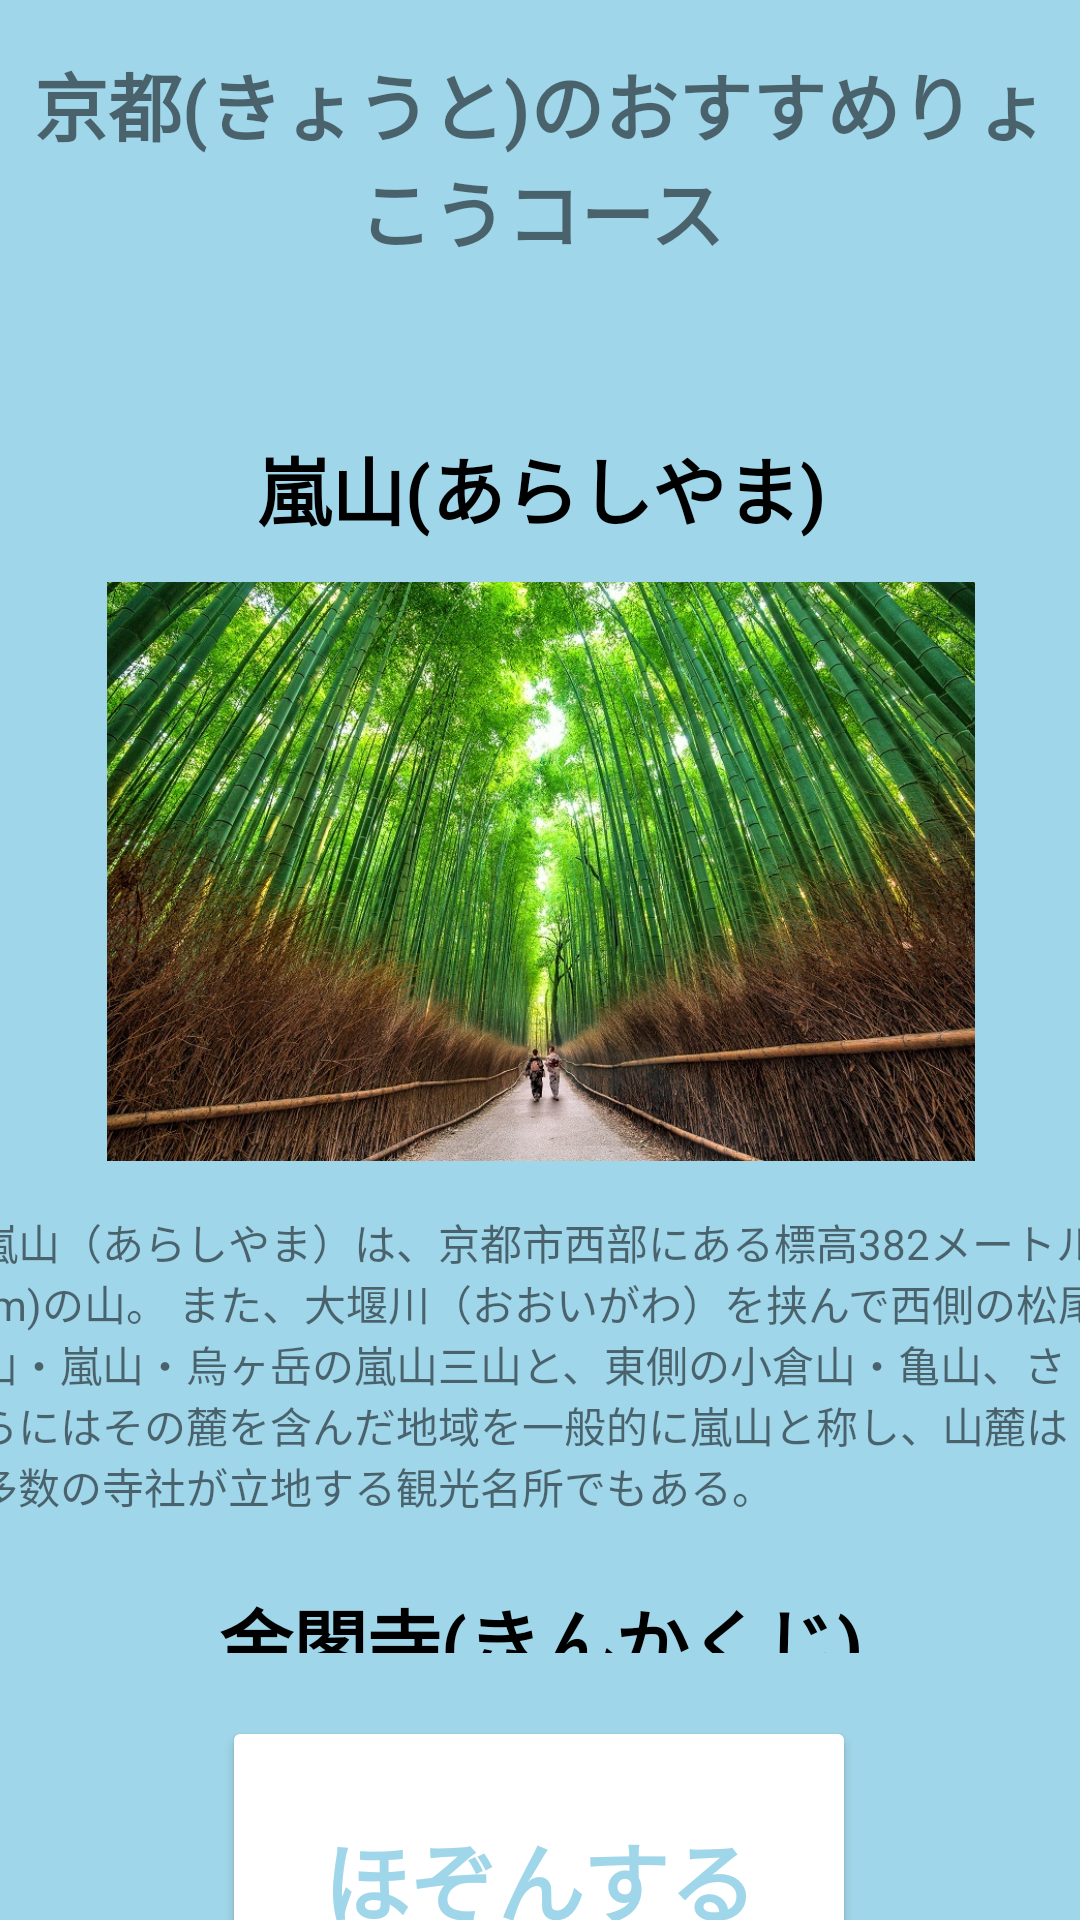

This screen was rendered from an Android layout file. Write that file and the resources it references.
<!-- AndroidManifest.xml: application theme Theme.Spring32Ver2 -->
<!-- res/layout/activity_trip2.xml -->
<?xml version="1.0" encoding="utf-8"?>
<androidx.constraintlayout.widget.ConstraintLayout xmlns:android="http://schemas.android.com/apk/res/android"
    xmlns:app="http://schemas.android.com/apk/res-auto"
    xmlns:tools="http://schemas.android.com/tools"
    android:id="@+id/constraintLayout"
    android:layout_width="wrap_content"
    android:layout_height="match_parent"
    android:background="#A0D6E9"
    tools:context=".TripActivity2">

    <Button
        android:id="@+id/home_button2"
        android:layout_width="wrap_content"
        android:layout_height="wrap_content"
        android:layout_marginTop="572dp"
        android:backgroundTint="@color/white"
        android:padding="100px"
        android:text="ほぞんする"
        android:textColor="#A0D6E9"
        android:textSize="14pt"
        android:textStyle="bold"
        app:layout_constraintEnd_toEndOf="parent"
        app:layout_constraintHorizontal_bias="0.498"
        app:layout_constraintStart_toStartOf="parent"
        app:layout_constraintTop_toTopOf="parent" />

    <ScrollView
        android:id="@+id/scrollView3"
        android:layout_width="410dp"
        android:layout_height="413dp"
        android:layout_marginStart="32dp"
        android:layout_marginEnd="32dp"
        android:foregroundTint="#3F51B5"
        android:foregroundTintMode="screen"
        app:layout_constraintBottom_toTopOf="@+id/home_button2"
        app:layout_constraintEnd_toEndOf="parent"
        app:layout_constraintStart_toStartOf="parent"
        app:layout_constraintTop_toBottomOf="@+id/textView19"
        tools:context=".MainActivity"
        tools:ignore="UnknownId">

        <LinearLayout
            android:layout_width="wrap_content"
            android:layout_height="wrap_content"
            android:orientation="vertical">

            <TextView
                android:id="@+id/textView20"
                android:layout_width="match_parent"
                android:layout_height="wrap_content"
                android:layout_weight="1"
                android:paddingTop="20px"
                android:paddingBottom="40px"
                android:text="嵐山(あらしやま)"
                android:textAlignment="center"
                android:textColor="@color/black"
                android:textSize="12pt"
                android:textStyle="bold" />

            <ImageView
                android:id="@+id/imageView"
                android:layout_width="match_parent"
                android:layout_height="193dp"
                android:layout_weight="1"
                app:srcCompat="@drawable/arasiyama" />

            <TextView
                android:id="@+id/textView15"
                android:layout_width="match_parent"
                android:layout_height="wrap_content"
                android:layout_weight="1"
                android:padding="50px"
                android:text="嵐山（あらしやま）は、京都市西部にある標高382メートル (m)の山。 また、大堰川（おおいがわ）を挟んで西側の松尾山・嵐山・烏ヶ岳の嵐山三山と、東側の小倉山・亀山、さらにはその麓を含んだ地域を一般的に嵐山と称し、山麓は多数の寺社が立地する観光名所でもある。" />

            <TextView
                android:id="@+id/textView21"
                android:layout_width="match_parent"
                android:layout_height="wrap_content"
                android:layout_weight="1"
                android:paddingTop="20px"
                android:paddingBottom="40px"
                android:text="金閣寺(きんかくじ)"
                android:textAlignment="center"
                android:textColor="@color/black"
                android:textSize="12pt"
                android:textStyle="bold" />

            <ImageView
                android:id="@+id/imageView2"
                android:layout_width="match_parent"
                android:layout_height="192dp"
                android:layout_weight="1"
                app:srcCompat="@drawable/kinkakuji_temple" />

            <TextView
                android:id="@+id/textView18"
                android:layout_width="match_parent"
                android:layout_height="wrap_content"
                android:layout_weight="1"
                android:padding="50px"
                android:text="鹿苑寺（ろくおんじ）は、日本の京都市北区金閣寺町にある臨済宗相国寺派の寺院である。 大本山相国寺の境外塔頭で山号は北山（ほくざん）。 本尊は聖観音となっており、建物の内外に金箔が貼られていることから金閣寺（きんかくじ）とも呼ばれている。 正式名称は、北山鹿苑禅寺（ほくざんろくおんぜんじ）である。" />

            <TextView
                android:id="@+id/textView22"
                android:layout_width="match_parent"
                android:layout_height="63dp"
                android:layout_weight="1"
                android:paddingTop="20px"
                android:paddingBottom="40px"
                android:text="銀閣寺(ぎんかくじ)"
                android:textAlignment="center"
                android:textColor="@color/black"
                android:textSize="12pt"
                android:textStyle="bold" />

            <ImageView
                android:id="@+id/imageView4"
                android:layout_width="match_parent"
                android:layout_height="208dp"
                android:layout_weight="1"
                app:srcCompat="@drawable/ginka00g" />

            <TextView
                android:id="@+id/textView17"
                android:layout_width="match_parent"
                android:layout_height="wrap_content"
                android:layout_weight="1"
                android:padding="50px"
                android:text="銀閣寺は正式には慈照寺といいます。 1482年に、室町幕府８代将軍・足利義政の山荘として建てられた東山殿を、義政の死後に寺院に改めたものです。 総門から中門にかけて続く、銀閣寺垣と呼ばれる高い垣根の道を通り抜けると、銀閣寺の象徴ともいえる国宝の観音殿がすぐそこに。" />

            　
        </LinearLayout>
    </ScrollView>

    <TextView
        android:id="@+id/textView19"
        android:layout_width="373dp"
        android:layout_height="117dp"
        android:padding="50px"
        android:text="京都(きょうと)のおすすめりょこうコース"
        android:textAlignment="center"
        android:textSize="12pt"
        android:textStyle="bold"
        app:layout_constraintEnd_toEndOf="parent"
        app:layout_constraintStart_toStartOf="parent"
        app:layout_constraintTop_toTopOf="parent" />
</androidx.constraintlayout.widget.ConstraintLayout>
<!-- resources referenced by this layout -->
<resources>
  <!-- drawable arasiyama: jpeg bitmap (drawable-v24, 335098 bytes) -->
  <!-- drawable ginka00g: jpg bitmap (drawable-v24, 311237 bytes) -->
  <!-- drawable kinkakuji_temple: jpg bitmap (drawable-v24, 125796 bytes) -->
  <style name="Theme.Spring32Ver2" parent="Theme.AppCompat.Light.DarkActionBar">
          
          <item name="colorPrimary">@color/purple_500</item>
          <item name="colorPrimaryDark">@color/purple_700</item>
          <item name="colorAccent">@color/teal_200</item>
          
      </style>
  <!-- not gathered from this repository: default colours our renderer supplied (Android Studio template values) -->
  <color name="purple_500">#FF6200EE</color>
  <color name="purple_700">#FF3700B3</color>
  <color name="teal_200">#FF03DAC5</color>
  <color name="black">#FF000000</color>
  <color name="white">#FFFFFFFF</color>
</resources>
